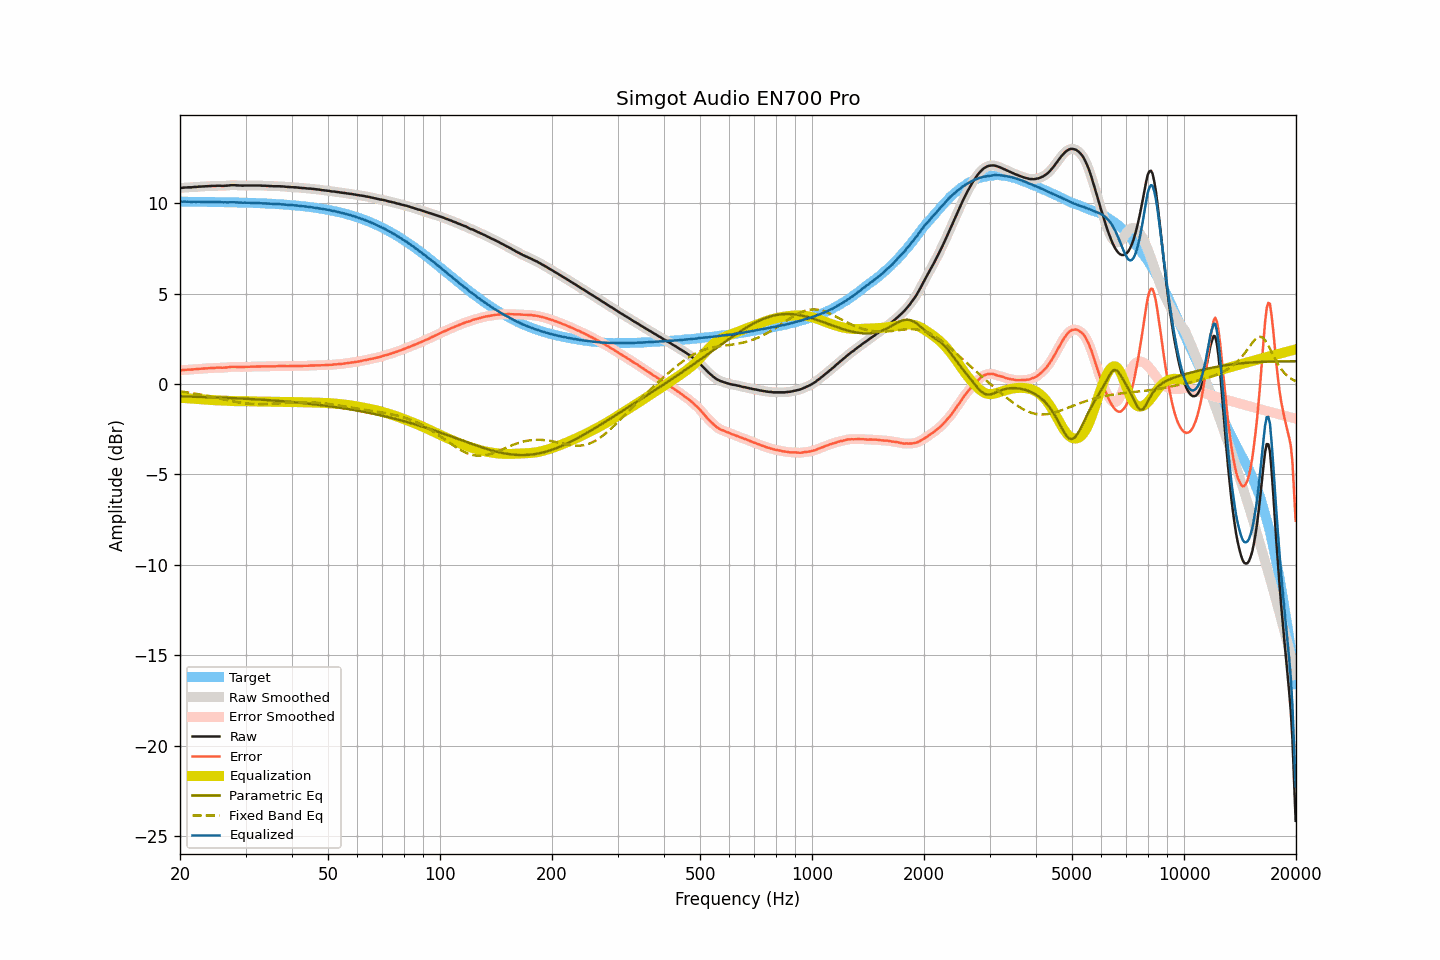

The file beside this chart, header and first rows:
frequency, raw, smoothed, error, error_smoothed, equalization, parametric_eq, fixed_band_eq, equalized_raw, equalized_smoothed, target
20.00, 10.83, 10.83, 0.75, 0.75, -0.76, -0.68, -0.41, 10.07, 10.07, 10.08
20.20, 10.84, 10.84, 0.76, 0.76, -0.76, -0.68, -0.42, 10.08, 10.08, 10.08
20.40, 10.85, 10.85, 0.77, 0.77, -0.77, -0.68, -0.43, 10.08, 10.08, 10.08
20.61, 10.86, 10.86, 0.78, 0.78, -0.78, -0.69, -0.44, 10.08, 10.08, 10.08
20.81, 10.86, 10.86, 0.79, 0.79, -0.78, -0.69, -0.45, 10.08, 10.08, 10.08
21.02, 10.87, 10.87, 0.80, 0.79, -0.79, -0.69, -0.47, 10.08, 10.08, 10.07
21.23, 10.87, 10.87, 0.80, 0.80, -0.80, -0.69, -0.48, 10.07, 10.07, 10.07
21.44, 10.87, 10.88, 0.80, 0.80, -0.80, -0.70, -0.50, 10.07, 10.07, 10.07
21.66, 10.88, 10.88, 0.81, 0.81, -0.81, -0.70, -0.51, 10.07, 10.07, 10.07
21.87, 10.89, 10.89, 0.82, 0.82, -0.82, -0.70, -0.52, 10.07, 10.07, 10.07
22.09, 10.89, 10.90, 0.82, 0.82, -0.82, -0.70, -0.54, 10.07, 10.07, 10.07
22.31, 10.90, 10.90, 0.83, 0.83, -0.83, -0.71, -0.55, 10.07, 10.07, 10.07
22.54, 10.91, 10.91, 0.84, 0.84, -0.84, -0.71, -0.57, 10.07, 10.07, 10.07
22.76, 10.91, 10.91, 0.84, 0.85, -0.84, -0.71, -0.59, 10.07, 10.07, 10.07
22.99, 10.92, 10.92, 0.85, 0.85, -0.85, -0.72, -0.60, 10.07, 10.07, 10.07
23.22, 10.92, 10.92, 0.85, 0.86, -0.86, -0.72, -0.62, 10.06, 10.06, 10.07
23.45, 10.93, 10.93, 0.87, 0.86, -0.86, -0.72, -0.64, 10.07, 10.06, 10.06
23.69, 10.93, 10.93, 0.87, 0.87, -0.87, -0.72, -0.66, 10.06, 10.06, 10.06
23.92, 10.94, 10.94, 0.88, 0.88, -0.88, -0.73, -0.67, 10.06, 10.06, 10.06
24.16, 10.94, 10.94, 0.88, 0.88, -0.88, -0.73, -0.69, 10.06, 10.06, 10.06
24.40, 10.95, 10.95, 0.89, 0.89, -0.89, -0.73, -0.71, 10.06, 10.06, 10.06
24.65, 10.95, 10.95, 0.89, 0.89, -0.89, -0.74, -0.73, 10.06, 10.06, 10.06
24.89, 10.95, 10.96, 0.89, 0.90, -0.90, -0.74, -0.75, 10.06, 10.06, 10.06
25.14, 10.96, 10.96, 0.90, 0.90, -0.90, -0.74, -0.77, 10.06, 10.06, 10.06
25.39, 10.96, 10.96, 0.91, 0.90, -0.90, -0.75, -0.79, 10.06, 10.06, 10.05
25.65, 10.96, 10.96, 0.91, 0.90, -0.90, -0.75, -0.81, 10.06, 10.06, 10.05
25.91, 10.95, 10.95, 0.90, 0.90, -0.91, -0.75, -0.83, 10.05, 10.05, 10.05
26.16, 10.95, 10.95, 0.90, 0.90, -0.91, -0.76, -0.84, 10.04, 10.04, 10.05
26.43, 10.96, 10.96, 0.91, 0.91, -0.92, -0.76, -0.86, 10.05, 10.04, 10.05
26.69, 10.96, 10.96, 0.91, 0.92, -0.92, -0.76, -0.88, 10.04, 10.04, 10.05
26.96, 10.97, 10.97, 0.93, 0.93, -0.93, -0.77, -0.90, 10.04, 10.04, 10.05
27.23, 10.98, 10.98, 0.94, 0.94, -0.93, -0.77, -0.92, 10.05, 10.05, 10.04
27.50, 10.99, 10.99, 0.95, 0.95, -0.94, -0.78, -0.94, 10.05, 10.05, 10.04
27.77, 10.99, 10.99, 0.95, 0.95, -0.94, -0.78, -0.96, 10.05, 10.05, 10.04
28.05, 10.99, 10.99, 0.95, 0.95, -0.95, -0.78, -0.97, 10.04, 10.04, 10.04
28.33, 10.98, 10.98, 0.95, 0.95, -0.95, -0.79, -0.99, 10.03, 10.04, 10.04
28.62, 10.98, 10.98, 0.95, 0.95, -0.95, -0.79, -1.01, 10.03, 10.03, 10.03
28.90, 10.97, 10.97, 0.94, 0.94, -0.95, -0.80, -1.02, 10.03, 10.03, 10.03
29.19, 10.97, 10.97, 0.94, 0.94, -0.94, -0.80, -1.03, 10.03, 10.02, 10.03
29.48, 10.96, 10.97, 0.93, 0.94, -0.94, -0.81, -1.05, 10.02, 10.02, 10.03
29.78, 10.97, 10.97, 0.95, 0.94, -0.95, -0.81, -1.06, 10.03, 10.02, 10.02
30.08, 10.97, 10.97, 0.95, 0.95, -0.95, -0.81, -1.07, 10.02, 10.02, 10.02
30.38, 10.97, 10.97, 0.95, 0.95, -0.95, -0.82, -1.08, 10.02, 10.02, 10.02
30.68, 10.97, 10.97, 0.96, 0.96, -0.95, -0.82, -1.09, 10.02, 10.02, 10.02
30.99, 10.97, 10.97, 0.96, 0.96, -0.96, -0.83, -1.10, 10.01, 10.01, 10.01
31.30, 10.97, 10.97, 0.96, 0.96, -0.96, -0.83, -1.10, 10.01, 10.01, 10.01
31.61, 10.97, 10.97, 0.96, 0.96, -0.97, -0.84, -1.11, 10.01, 10.01, 10.01
31.93, 10.97, 10.97, 0.97, 0.97, -0.97, -0.84, -1.11, 10.00, 10.00, 10.00
32.24, 10.97, 10.97, 0.97, 0.97, -0.97, -0.85, -1.11, 10.00, 10.00, 10.00
32.57, 10.97, 10.97, 0.97, 0.97, -0.97, -0.86, -1.11, 10.00, 10.00, 10.00
32.89, 10.97, 10.97, 0.98, 0.97, -0.97, -0.86, -1.12, 10.00, 9.99, 9.99
33.22, 10.96, 10.96, 0.97, 0.98, -0.98, -0.87, -1.11, 9.99, 9.99, 9.99
33.55, 10.96, 10.96, 0.98, 0.98, -0.98, -0.87, -1.11, 9.98, 9.98, 9.98
33.89, 10.96, 10.96, 0.98, 0.98, -0.98, -0.88, -1.11, 9.98, 9.98, 9.98
34.23, 10.95, 10.95, 0.97, 0.98, -0.98, -0.88, -1.11, 9.98, 9.98, 9.98
34.57, 10.95, 10.95, 0.98, 0.98, -0.98, -0.89, -1.10, 9.98, 9.97, 9.97
34.92, 10.94, 10.94, 0.97, 0.97, -0.98, -0.90, -1.10, 9.97, 9.97, 9.97
35.27, 10.94, 10.94, 0.98, 0.97, -0.98, -0.90, -1.09, 9.96, 9.96, 9.96
35.62, 10.93, 10.93, 0.97, 0.97, -0.98, -0.91, -1.09, 9.95, 9.95, 9.96
35.97, 10.93, 10.93, 0.98, 0.98, -0.98, -0.92, -1.08, 9.95, 9.95, 9.95
... 635 more rows
